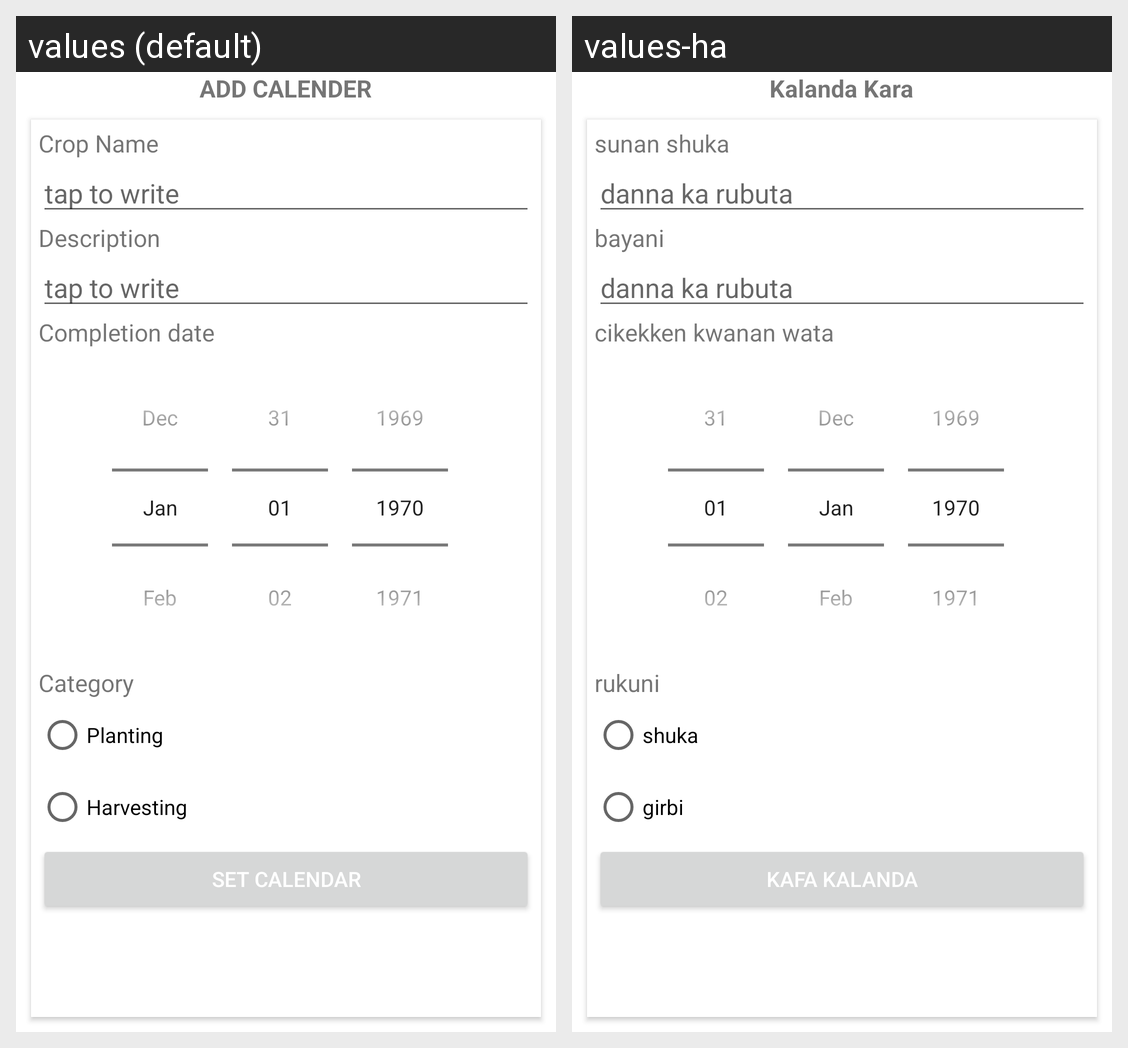

The Android screen above is rendered under two locales of the same app. Produce the string resources it draws, with the default and per-locale values.
Android screen res/layout/activity_add_calender.xml rendered under 2 locales, left to right: values (default), values-ha. Device: Nexus 5 (rendered at 1080×1920; each locale shown at half size, 540×960, under a caption strip naming it); theme Theme.Egona.
Strings drawn on this screen, with the default value and each locale's value (text and hints the layout hard-codes, and strings that could not be matched under every locale, appear in the picture but are not listed):

add_calender
  values: ADD CALENDER
  values-ha: Kalanda Kara

crop_name
  values: Crop Name
  values-ha: sunan shuka

tap_to_write
  values: tap to write
  values-ha: danna ka rubuta

description
  values: Description
  values-ha: bayani

tap_to_write1
  values: tap to write
  values-ha: danna ka rubuta

completion_date
  values: Completion date
  values-ha: cikekken kwanan wata

category2
  values: Category
  values-ha: rukuni

planting
  values: Planting
  values-ha: shuka

harvesting
  values: Harvesting
  values-ha: girbi

set_calendar
  values: Set Calendar
  values-ha: kafa kalanda
